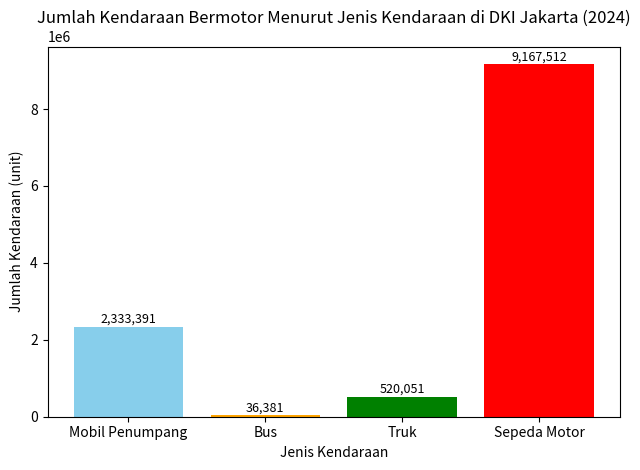

The script that saved this image:
import matplotlib.pyplot as plt

# Data
jenis = ['Mobil Penumpang', 'Bus', 'Truk', 'Sepeda Motor']
jumlah = [2333391, 36381, 520051, 9167512]

# Membuat grafik histogram (bar chart)
plt.bar(jenis, jumlah, color=['skyblue', 'orange', 'green', 'red'])

# Menambahkan label dan judul
plt.title('Jumlah Kendaraan Bermotor Menurut Jenis Kendaraan di DKI Jakarta (2024)')
plt.xlabel('Jenis Kendaraan')
plt.ylabel('Jumlah Kendaraan (unit)')

# Menampilkan nilai di atas batang
for i, val in enumerate(jumlah):
    plt.text(i, val + 100000, f'{val:,}', ha='center', fontsize=9)

# Menampilkan grafik
plt.tight_layout()
plt.show()
